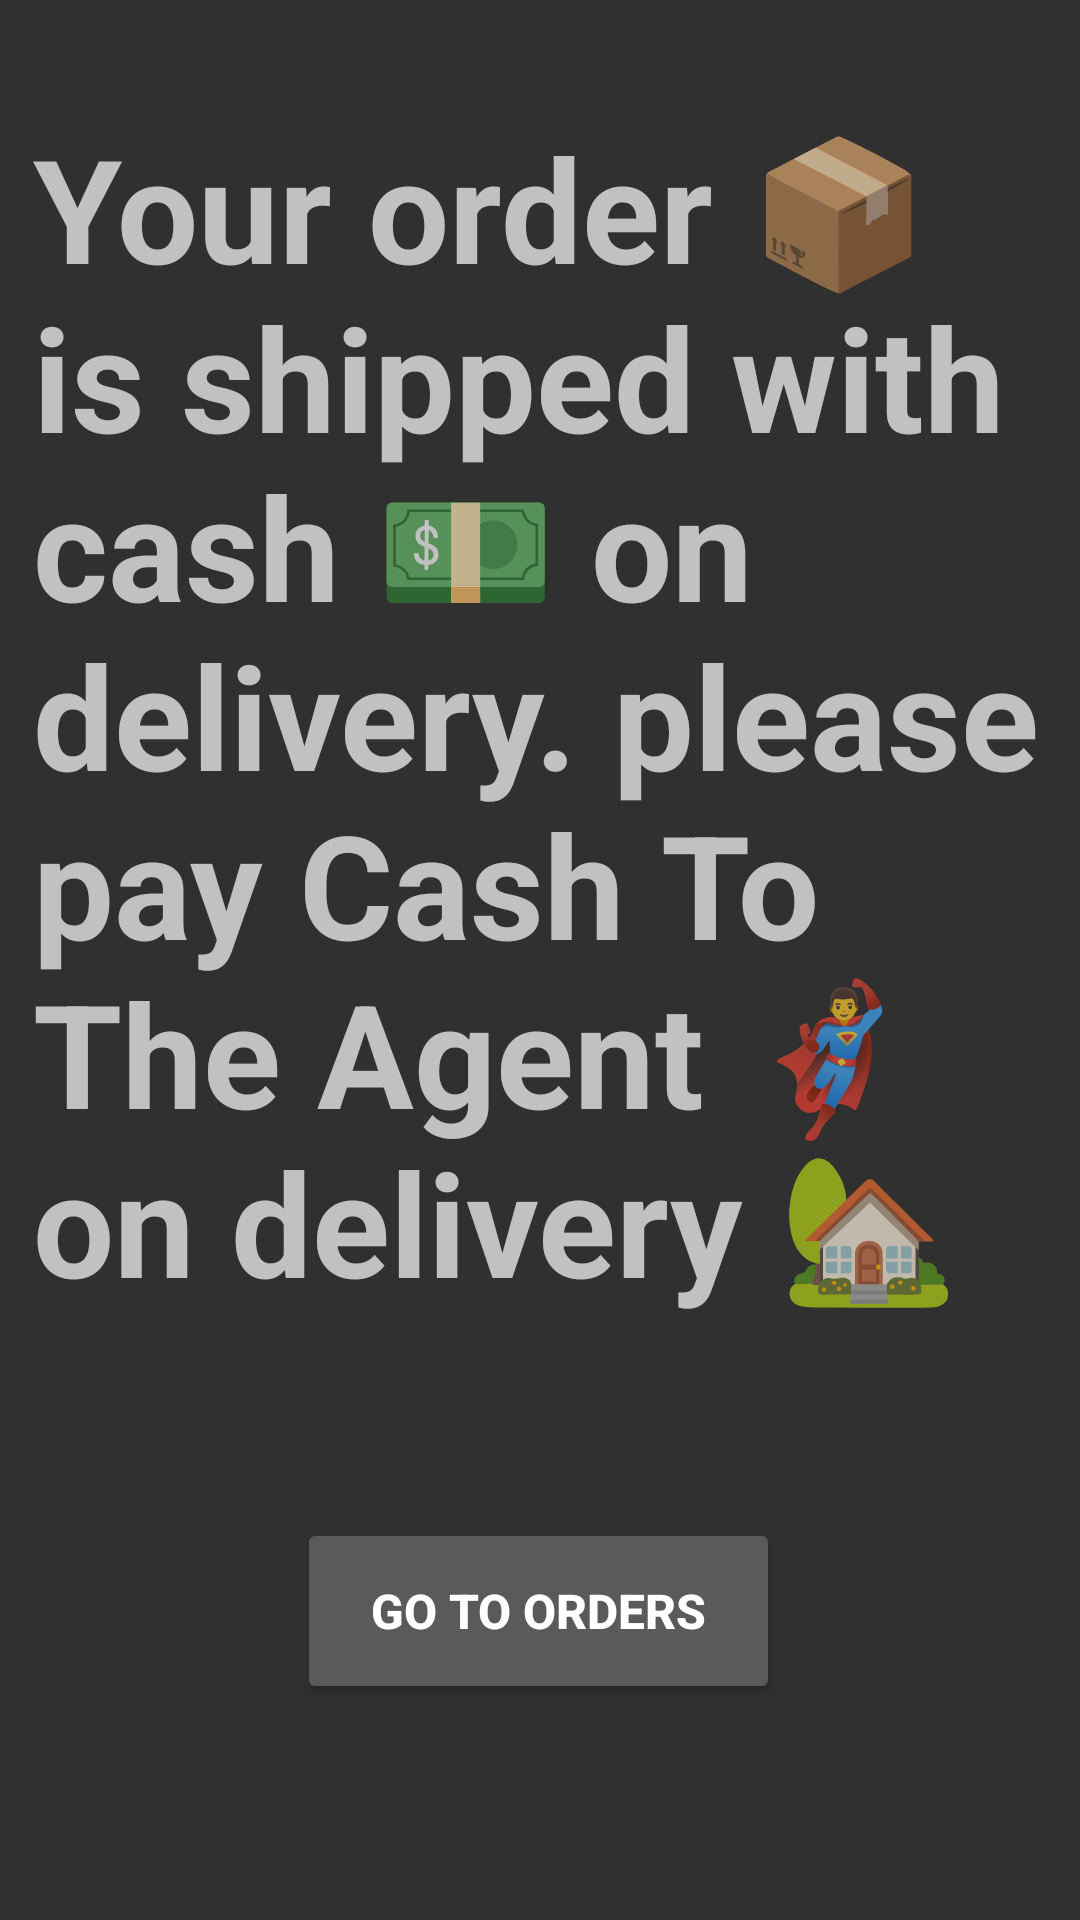

Produce the Android XML layout that renders to this screen, including the resource entries it uses.
<!-- AndroidManifest.xml: application theme Theme.AppCompat.NoActionBar -->
<!-- res/layout/activity_check_out.xml -->
<?xml version="1.0" encoding="utf-8"?>
<androidx.constraintlayout.widget.ConstraintLayout xmlns:android="http://schemas.android.com/apk/res/android"
    xmlns:app="http://schemas.android.com/apk/res-auto"
    xmlns:tools="http://schemas.android.com/tools"
    android:layout_width="match_parent"
    android:layout_height="match_parent"
    tools:context=".CheckOutActivity">

    <TextView
        android:id="@+id/textView8"
        android:layout_width="338dp"
        android:layout_height="427dp"
        android:text="Your order 📦 is shipped with cash 💵 on delivery. please pay Cash To The Agent 🦸‍♂️️ on delivery 🏡"
        android:textAlignment="textStart"
        android:textSize="48sp"
        android:textStyle="bold"
        app:layout_constraintBottom_toBottomOf="parent"
        app:layout_constraintEnd_toEndOf="parent"
        app:layout_constraintStart_toStartOf="parent"
        app:layout_constraintTop_toTopOf="parent"
        app:layout_constraintVertical_bias="0.173" />

    <Button
        android:id="@+id/btntoorders"
        android:layout_width="161dp"
        android:layout_height="62dp"
        android:text="Go to Orders"
        android:textAlignment="center"
        android:textSize="16sp"
        android:textStyle="bold"
        app:layout_constraintBottom_toBottomOf="parent"
        app:layout_constraintEnd_toEndOf="parent"
        app:layout_constraintHorizontal_bias="0.498"
        app:layout_constraintStart_toStartOf="parent"
        app:layout_constraintTop_toBottomOf="@+id/textView8"
        app:layout_constraintVertical_bias="0.367" />
</androidx.constraintlayout.widget.ConstraintLayout>
<!-- resources referenced by this layout -->
<resources>

</resources>
